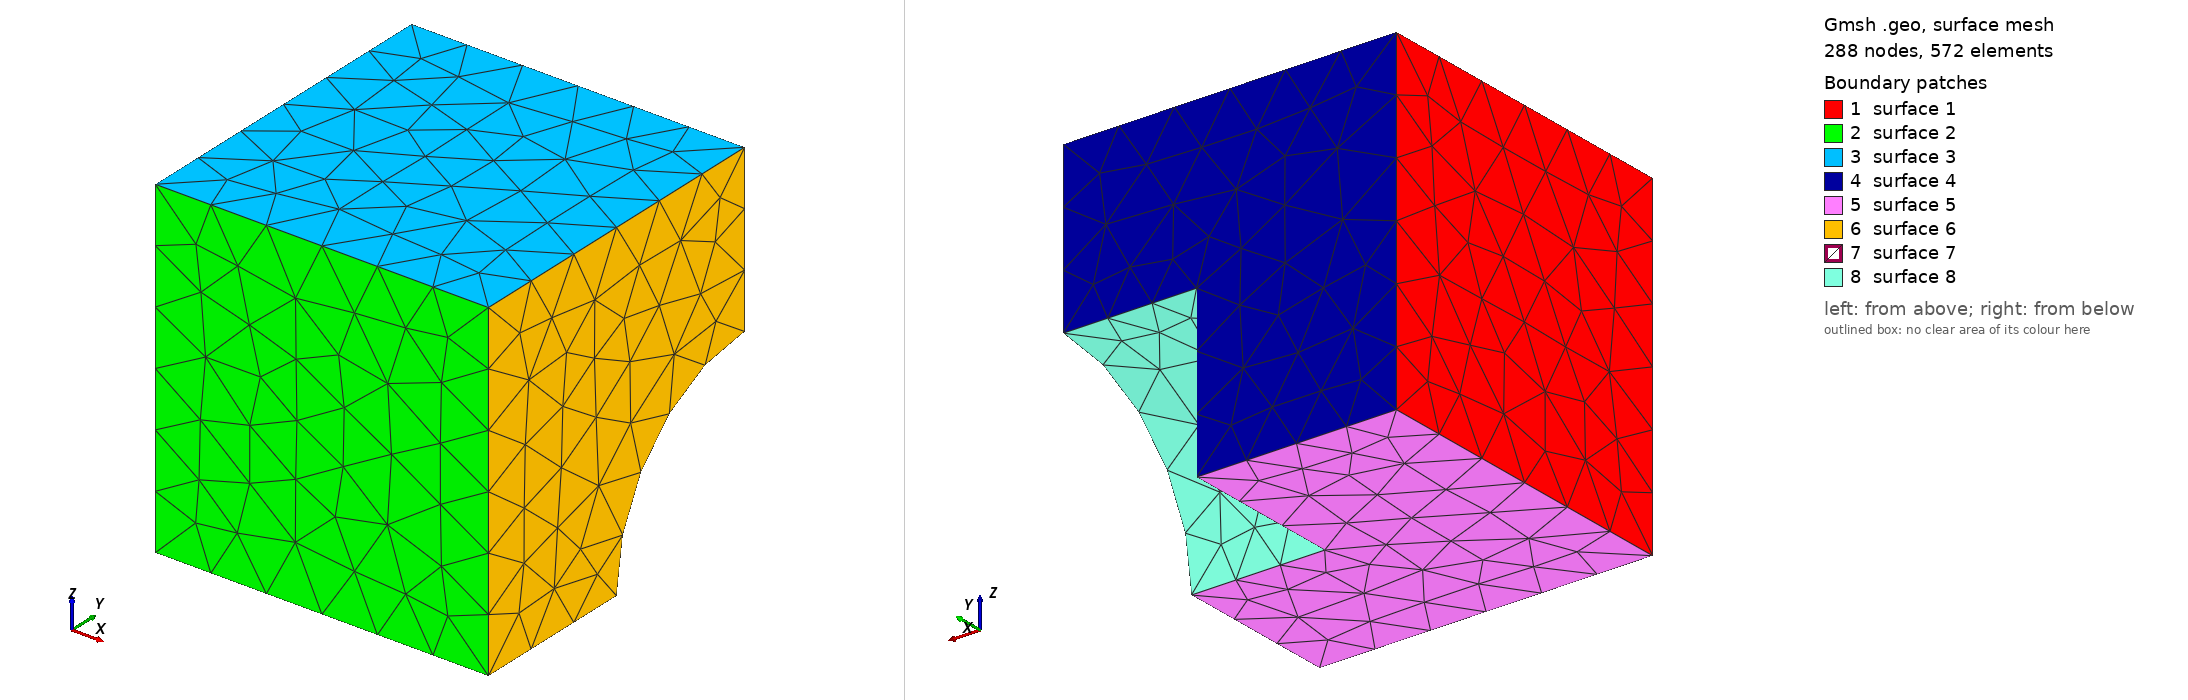

Gmsh geometry script, surface-meshed: 288 nodes, 572 surface elements. Boundary patches (legend numbers): 1 surface 1, 2 surface 2, 3 surface 3, 4 surface 4, 5 surface 5, 6 surface 6, 7 surface 7, 8 surface 8. Left view from above one corner, right view from below the opposite corner. The script declares no physical surfaces, so the legend lists its geometric surfaces. The drawing asked Gmsh for element sizes between 1% and 20% of the model's largest extent; the script's own settings can give other sizes.

=== s07o_notch.geo (drawn) ===
Mesh.CharacteristicLengthMin = 0.1;
Mesh.CharacteristicLengthMax = 0.1;
//+
SetFactory("OpenCASCADE");
Box(1) = {-0.5, -0.5, 0, 1, 1, 1};
//+
Cylinder(2) = {0.1, 0.5, 0, 1, 0, 0, 0.5, 2*Pi};
//+
BooleanDifference{ Volume{1}; Delete; }{ Volume{2}; Delete; }
